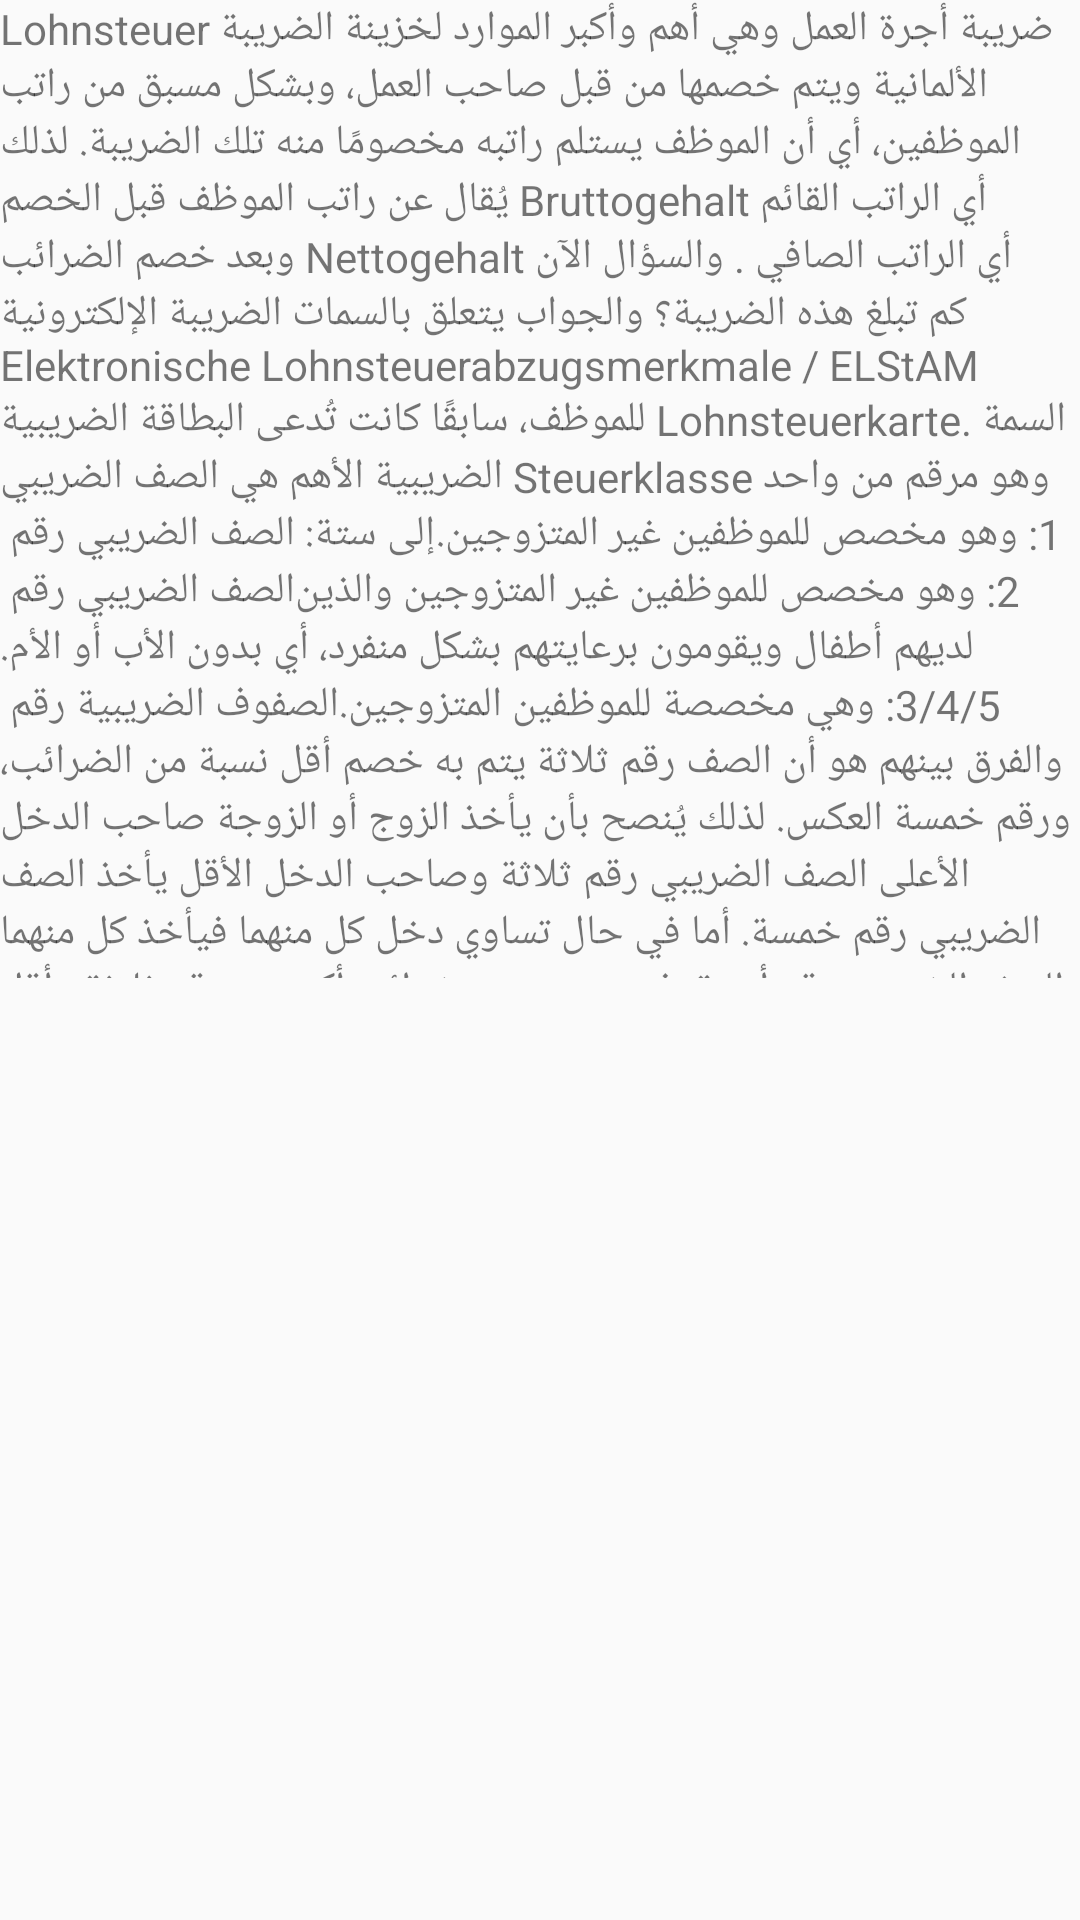

The Android layout XML behind this screen, and the referenced resources:
<!-- AndroidManifest.xml: application theme AppTheme -->
<!-- res/layout/activity_info.xml -->
<?xml version="1.0" encoding="utf-8"?>
<ScrollView xmlns:android="http://schemas.android.com/apk/res/android"
    xmlns:app="http://schemas.android.com/apk/res-auto"
    xmlns:tools="http://schemas.android.com/tools"
    android:layout_width="match_parent"
    android:layout_height="match_parent"
    tools:context=".info">

        <LinearLayout
            android:layout_width="fill_parent"
            android:layout_height="fill_parent"
            android:orientation="vertical">

            <TextView
                android:layout_width="wrap_content"
                android:layout_height="326dp"

                android:text="@string/calc_purpose_1" />
    </LinearLayout>

    </ScrollView>
<!-- resources referenced by this layout -->
<resources>
  <string name="calc_purpose_1">
      Lohnsteuer ضريبة أجرة العمل
  وهي أهم وأكبر الموارد لخزينة الضريبة الألمانية ويتم خصمها من قبل صاحب العمل، وبشكل مسبق من راتب الموظفين،
          أي أن الموظف يستلم راتبه مخصومًا منه تلك الضريبة. لذلك يُقال عن راتب الموظف قبل الخصم Bruttogehalt أي الراتب القائم وبعد خصم الضرائب Nettogehalt أي الراتب الصافي .
  
  والسؤال الآن كم تبلغ هذه الضريبة؟ والجواب يتعلق بالسمات الضريبة الإلكترونية Elektronische Lohnsteuerabzugsmerkmale / ELStAM للموظف، سابقًا كانت تُدعى البطاقة الضريبية Lohnsteuerkarte.
  
  السمة الضريبية الأهم هي الصف الضريبي Steuerklasse وهو مرقم من واحد إلى ستة:
  
  الصف الضريبي رقم 1: وهو مخصص للموظفين غير المتزوجين.
  
  الصف الضريبي رقم 2: وهو مخصص للموظفين غير المتزوجين والذين لديهم أطفال ويقومون برعايتهم بشكل منفرد، أي بدون الأب أو الأم.
  
  الصفوف الضريبية رقم 3/4/5: وهي مخصصة للموظفين المتزوجين. والفرق بينهم هو أن الصف رقم ثلاثة يتم به خصم أقل نسبة من الضرائب، ورقم خمسة العكس. لذلك يُنصح بأن يأخذ الزوج أو الزوجة صاحب الدخل الأعلى الصف الضريبي رقم ثلاثة وصاحب الدخل الأقل يأخذ الصف الضريبي رقم خمسة. أما في حال تساوي دخل كل منهما فيأخذ كل منهما الصف الضريبي رقم أربعة. فيه يتم خصم ضرائب أكثر من رقم ثلاثة وأقل من رقم خمسة.
  
  الصف الضريبي رقم 6: بهذا الصف يتم خصم أكبر نسبة من الضرائب من بين كل الصفوف وهو مخصص لمن لديه أكثر من عمل بنفس الوقت، بغض النظر عما إذا كان متزوجًا أم لا.  لذلك يُنصح بأن يُخصص هذا الصف للعمل الأقل دخلاً.</string>
  <style name="AppTheme" parent="Theme.AppCompat.Light.DarkActionBar">
          
          <item name="colorPrimary">@color/colorPrimary</item>
          <item name="colorPrimaryDark">@color/colorPrimaryDark</item>
          <item name="colorAccent">@color/colorAccent</item>
      </style>
  <!-- not gathered from this repository: default colours our renderer supplied (Android Studio template values) -->
  <color name="colorPrimary">#FF6200EE</color>
  <color name="colorPrimaryDark">#FF3700B3</color>
  <color name="colorAccent">#FF03DAC5</color>
</resources>
